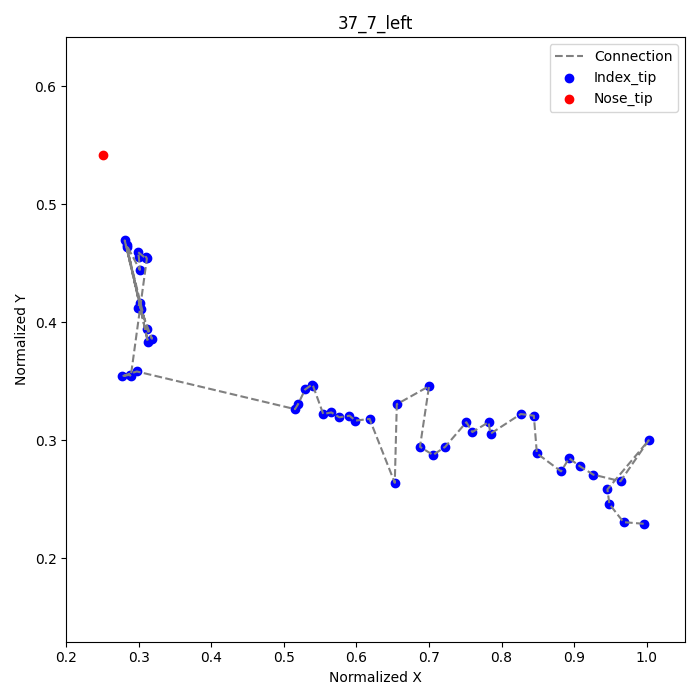

Source data for this figure (header and first rows):
frame, index_tip_x, index_tip_y, nose_tip_x, nose_tip_y
22, 0.9958, 0.2292, 0.25, 0.5417
23, 0.9681, 0.2306, , 
24, 0.9486, 0.2458, , 
25, 0.9458, 0.2583, , 
26, 1.003, 0.3, , 
27, 0.9639, 0.2653, , 
28, 0.9264, 0.2708, , 
29, 0.9083, 0.2778, , 
30, 0.8931, 0.2847, , 
31, 0.8819, 0.2736, , 
32, 0.8486, 0.2889, , 
34, 0.8444, 0.3208, , 
35, 0.8264, 0.3222, , 
36, 0.7847, 0.3056, , 
37, 0.7819, 0.3153, , 
38, 0.7597, 0.3069, , 
39, 0.7514, 0.3153, , 
40, 0.7222, 0.2944, , 
41, 0.7056, 0.2875, , 
42, 0.6875, 0.2944, , 
44, 0.7, 0.3458, , 
45, 0.6556, 0.3306, , 
46, 0.6528, 0.2639, , 
47, 0.6181, 0.3181, , 
48, 0.5986, 0.3167, , 
49, 0.5903, 0.3208, , 
50, 0.5764, 0.3194, , 
51, 0.5653, 0.3236, , 
52, 0.5542, 0.3222, , 
53, 0.5403, 0.3458, , 
54, 0.5389, 0.3472, , 
55, 0.5292, 0.3431, , 
56, 0.5194, 0.3306, , 
57, 0.5153, 0.3264, , 
63, 0.2972, 0.3583, , 
65, 0.2764, 0.3542, , 
66, 0.2875, 0.3556, , 
67, 0.2889, 0.3542, , 
90, 0.3111, 0.4542, , 
91, 0.3097, 0.4556, , 
92, 0.3097, 0.4542, , 
94, 0.2986, 0.4597, , 
95, 0.3, 0.4556, , 
96, 0.3014, 0.4444, , 
98, 0.2833, 0.4653, , 
99, 0.3125, 0.3833, , 
102, 0.2833, 0.4639, , 
103, 0.3111, 0.3944, , 
104, 0.3181, 0.3861, , 
105, 0.3028, 0.4111, , 
107, 0.2806, 0.4694, , 
108, 0.3014, 0.4167, , 
109, 0.2986, 0.4125, , 
